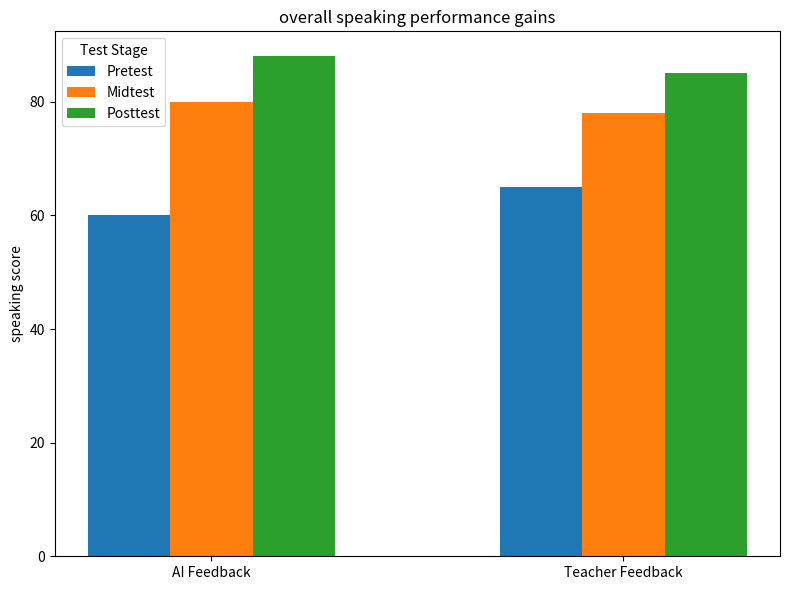

The matplotlib source for this figure:
import matplotlib.pyplot as plt
import numpy as np

# 数据
feedback_types = ['AI Feedback', 'Teacher Feedback']
stages = ['Pretest', 'Midtest', 'Posttest']

# 分数：行对应阶段，列对应反馈类型
scores = np.array([
    [60, 65],  # Pretest: AI, Teacher
    [80, 78],  # Midtest
    [88, 85]   # Posttest
])

# 设置柱状图位置
x = np.arange(len(feedback_types))  # x轴位置
width = 0.2  # 每根柱子的宽度

# 创建图形
fig, ax = plt.subplots(figsize=(8, 6))

# 绘制每个阶段的柱子
for i, stage in enumerate(stages):
    ax.bar(x + i*width - width, scores[i], width, label=stage)

# 设置横轴、纵轴标签和标题
# ax.set_xlabel('Feedback Type')
ax.set_ylabel('speaking score')
ax.set_title('')
ax.set_xticks(x)
ax.set_xticklabels(feedback_types)
plt.title("overall speaking performance gains")

ax.legend(title='Test Stage')

# 显示图形
plt.tight_layout()
plt.show()
